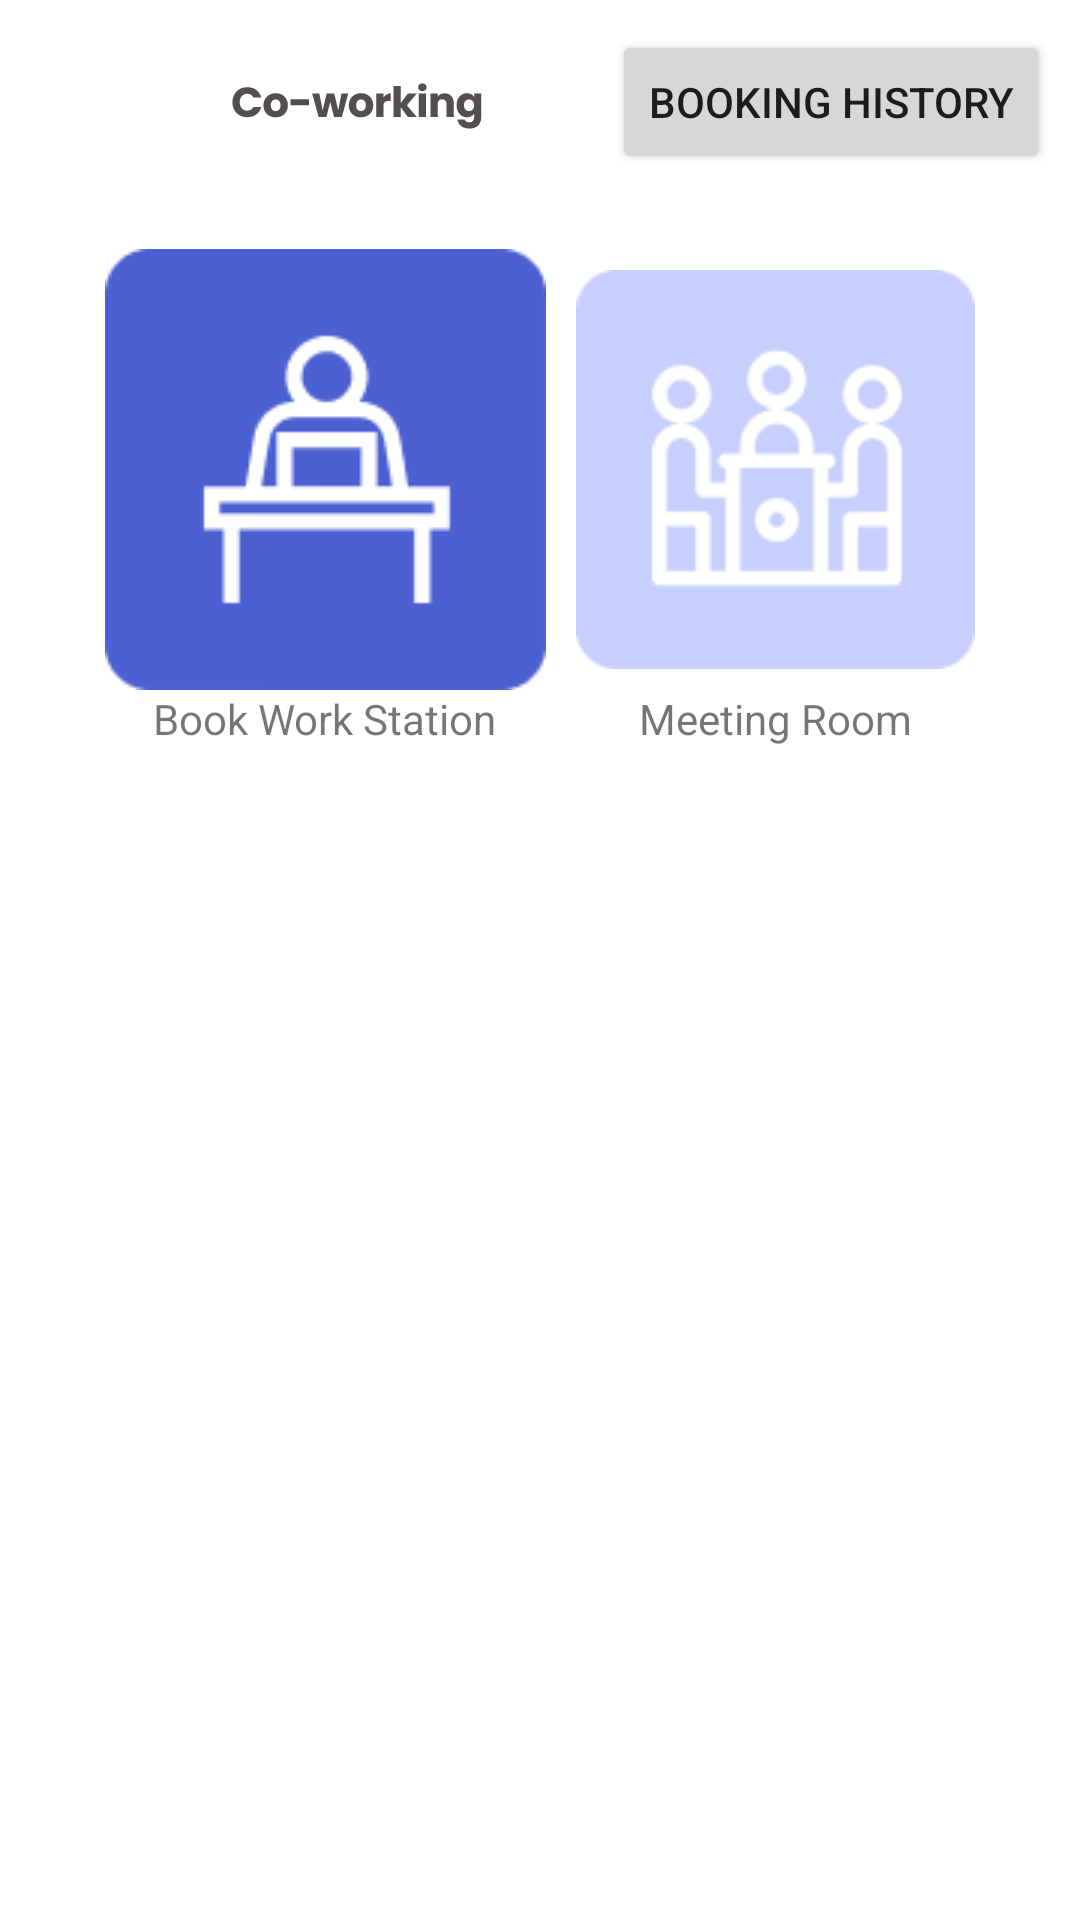

Produce the Android XML layout that renders to this screen, including the resource entries it uses.
<!-- AndroidManifest.xml: application theme Theme.CoWorkingApp -->
<!-- res/layout/activity_dashboard.xml -->
<?xml version="1.0" encoding="utf-8"?>
<LinearLayout xmlns:android="http://schemas.android.com/apk/res/android"
    xmlns:app="http://schemas.android.com/apk/res-auto"
    xmlns:tools="http://schemas.android.com/tools"
    android:layout_width="match_parent"
    android:layout_height="match_parent"
    android:orientation="vertical"
    android:padding="10dp">

    <LinearLayout
        android:layout_width="match_parent"
        android:layout_height="wrap_content"
        android:orientation="horizontal">

        <ImageView
            android:layout_width="wrap_content"
            android:layout_height="wrap_content"
            android:src="@drawable/ic_group_1"
            android:layout_weight="1"
            android:layout_gravity="center"/>

        <Button
            android:layout_width="wrap_content"
            android:layout_height="wrap_content"
            android:text="@string/lblBookingHistory" />
    </LinearLayout>

    <LinearLayout
        android:layout_width="match_parent"
        android:layout_height="match_parent"
        android:orientation="horizontal"
        android:padding="20dp">

        <LinearLayout
            android:id="@+id/layoutBookStation"
            android:layout_width="wrap_content"
            android:layout_height="wrap_content"
            android:gravity="left"
            android:orientation="vertical"
            android:padding="5dp">

            <ImageView
                android:id="@+id/image"
                android:layout_width="wrap_content"
                android:layout_height="wrap_content"
                android:src="@drawable/ic_book_stations" />

            <TextView
                android:id="@+id/text"
                android:layout_width="wrap_content"
                android:layout_height="wrap_content"
                android:layout_gravity="center"
                android:text="@string/lblBookWorkStation" />

        </LinearLayout>

        <LinearLayout
            android:id="@+id/layoutMeetingRoom"
            android:layout_width="wrap_content"
            android:layout_height="wrap_content"
            android:gravity="right"
            android:orientation="vertical"
            android:padding="5dp">

            <ImageView
                android:id="@+id/image1"
                android:layout_width="wrap_content"
                android:layout_height="wrap_content"
                android:src="@drawable/ic_group_24" />

            <TextView
                android:id="@+id/text1"
                android:layout_width="wrap_content"
                android:layout_height="wrap_content"
                android:layout_gravity="center"
                android:text="@string/lblMeetingRoom" />

        </LinearLayout>
    </LinearLayout>
</LinearLayout>
<!-- resources referenced by this layout -->
<resources>
  <!-- drawable ic_book_stations: png bitmap (drawable, 2403 bytes) -->
  <!-- drawable ic_group_1: vector/xml drawable (drawable, 5189 chars, omitted) -->
  <!-- drawable ic_group_24: png bitmap (drawable, 4200 bytes) -->
  <string name="lblBookWorkStation">Book Work Station</string>
  <string name="lblBookingHistory">Booking history</string>
  <string name="lblMeetingRoom">Meeting Room</string>
  <style name="Theme.CoWorkingApp" parent="Theme.MaterialComponents.DayNight.DarkActionBar">
          
          <item name="colorPrimary">@color/purple_500</item>
          <item name="colorPrimaryVariant">@color/purple_700</item>
          <item name="colorOnPrimary">@color/white</item>
          
          <item name="colorSecondary">@color/teal_200</item>
          <item name="colorSecondaryVariant">@color/teal_700</item>
          <item name="colorOnSecondary">@color/black</item>
          
          <item name="android:statusBarColor" tools:targetApi="l">?attr/colorPrimaryVariant</item>
          
      </style>
  <!-- not gathered from this repository: default colours our renderer supplied (Android Studio template values) -->
  <color name="purple_500">#FF6200EE</color>
  <color name="purple_700">#FF3700B3</color>
  <color name="teal_200">#FF03DAC5</color>
  <color name="teal_700">#FF018786</color>
  <color name="black">#FF000000</color>
  <color name="white">#FFFFFFFF</color>
</resources>
